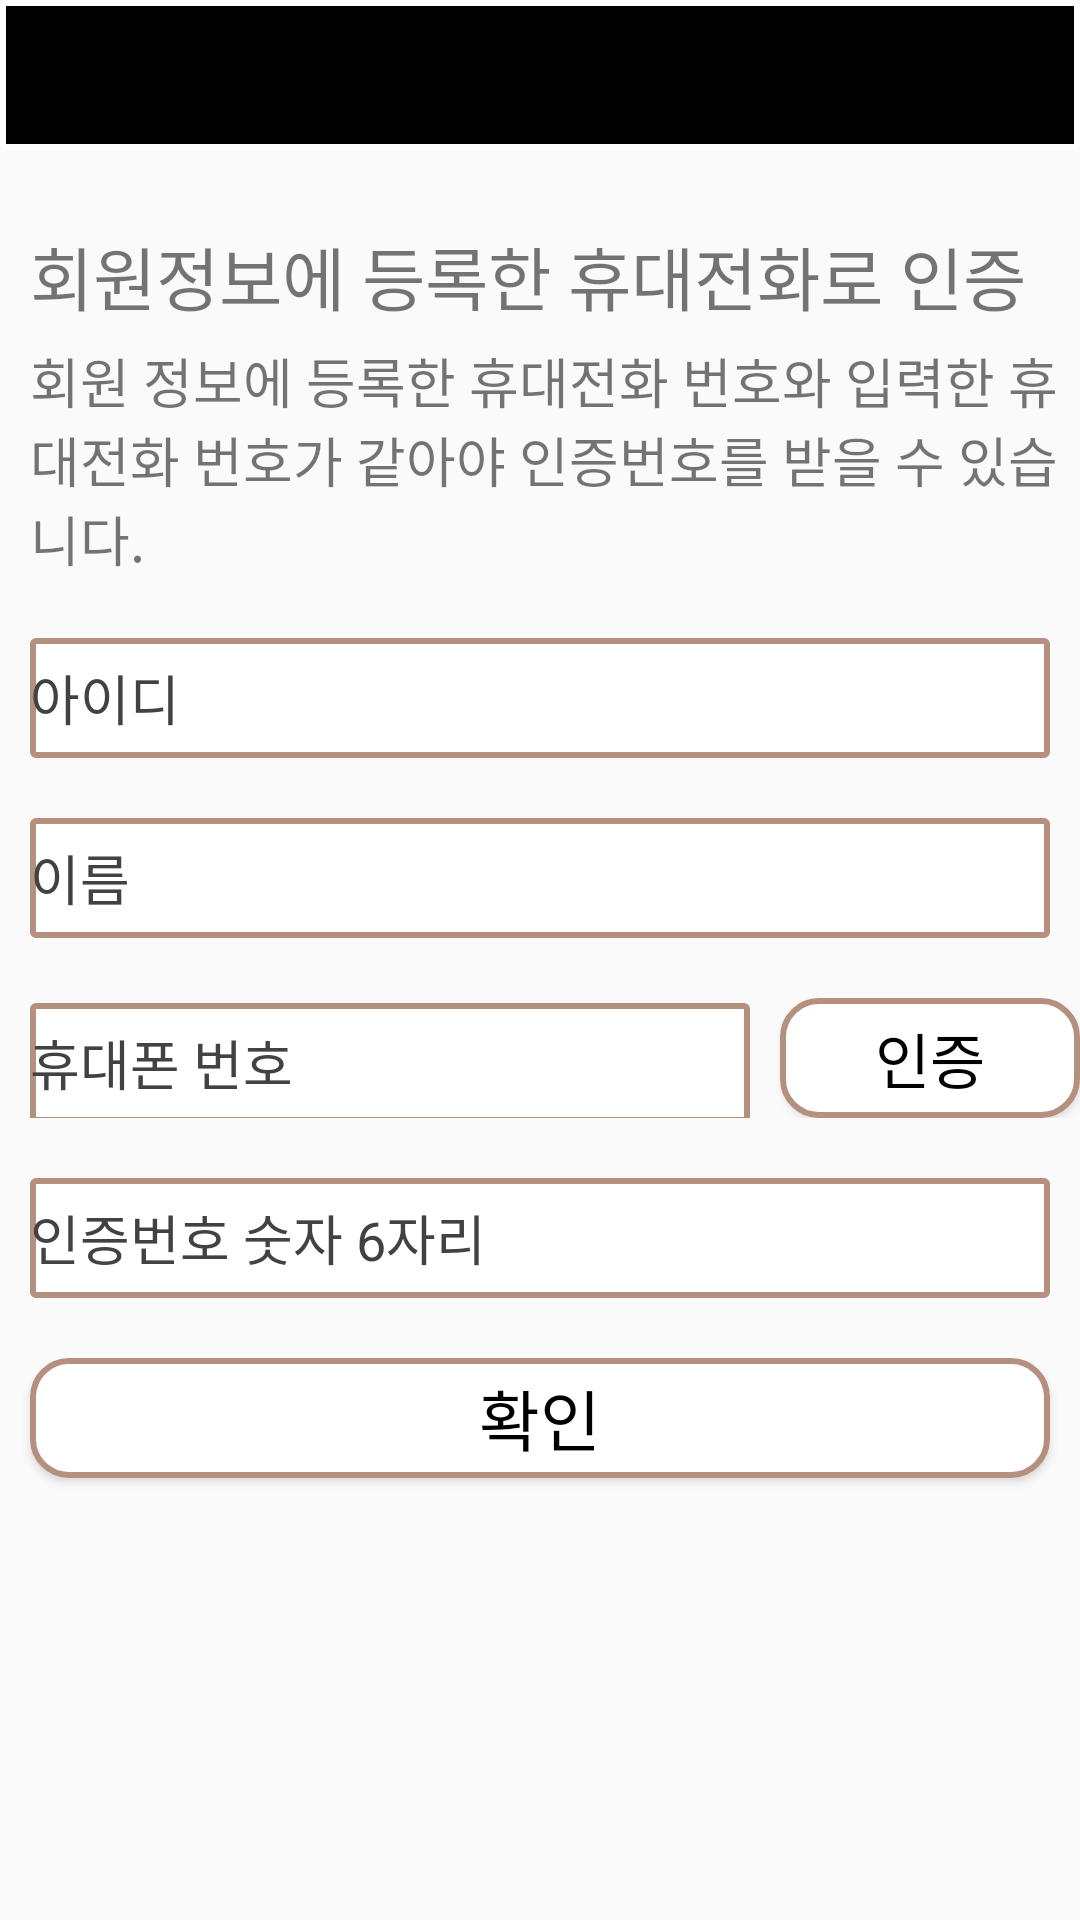

Write the Android layout XML for this screen, with the resource values it uses.
<!-- AndroidManifest.xml: application theme Theme.BusReservation -->
<!-- res/layout/activity_find_password_result.xml -->
<?xml version="1.0" encoding="utf-8"?>
<androidx.constraintlayout.widget.ConstraintLayout xmlns:android="http://schemas.android.com/apk/res/android"
    xmlns:app="http://schemas.android.com/apk/res-auto"
    xmlns:tools="http://schemas.android.com/tools"
    android:layout_width="match_parent"
    android:layout_height="match_parent"
    tools:context=".Find_Password_Result">

    <TextView
        android:layout_width="match_parent"
        android:layout_height="50dp"
        android:layout_gravity="center"
        android:text="비밀번호 찾기"
        android:background="@drawable/black_edge"
        android:textAlignment="center"
        android:textSize="30dp"
        android:textFontWeight="@android:integer/config_longAnimTime"
        app:layout_constraintLeft_toLeftOf="parent"
        app:layout_constraintRight_toRightOf="parent"
        app:layout_constraintTop_toTopOf="parent"/>

    <LinearLayout
        android:layout_marginTop="50dp"
        android:orientation="vertical"
        android:layout_width="match_parent"
        android:layout_height="match_parent">

        <TextView
            android:layout_width="match_parent"
            android:layout_height="wrap_content"
            android:layout_marginLeft="10dp"
            android:text="회원정보에 등록한 휴대전화로 인증"
            android:textSize="23dp"
            android:textStyle="bold"
            android:textAlignment="textStart"
            android:textFontWeight="@android:integer/config_longAnimTime"
            android:layout_marginTop="25dp"
            app:layout_constraintLeft_toLeftOf="parent"
            app:layout_constraintRight_toRightOf="parent"
            app:layout_constraintTop_toTopOf="parent"/>

        <TextView
            android:layout_width="match_parent"
            android:layout_height="wrap_content"
            android:layout_marginLeft="10dp"
            android:text="회원 정보에 등록한 휴대전화 번호와 입력한 휴대전화 번호가 같아야 인증번호를 받을 수 있습니다."
            android:textSize="18dp"
            android:textAlignment="textStart"
            android:textFontWeight="@android:integer/config_longAnimTime"
            android:layout_marginTop="5dp"
            app:layout_constraintLeft_toLeftOf="parent"
            app:layout_constraintRight_toRightOf="parent"
            app:layout_constraintTop_toTopOf="parent"/>

        <EditText
            android:id="@+id/findPwdId"
            android:layout_width="match_parent"
            android:layout_height="40dp"
            android:layout_marginLeft="10dp"
            android:layout_marginRight="10dp"
            android:background="@drawable/white_edge"
            android:hint="아이디"
            android:textColorHint="@color/cardview_dark_background"
            android:textColor="@color/black"
            android:textSize="18dp"
            android:textAlignment="textStart"
            android:textFontWeight="@android:integer/config_longAnimTime"
            android:layout_marginTop="20dp"
            app:layout_constraintLeft_toLeftOf="parent"
            app:layout_constraintRight_toRightOf="parent"
            app:layout_constraintTop_toTopOf="parent"/>

        <EditText
            android:id="@+id/findPwdName"
            android:layout_width="match_parent"
            android:layout_height="40dp"
            android:layout_marginLeft="10dp"
            android:layout_marginRight="10dp"
            android:background="@drawable/white_edge"
            android:hint="이름"
            android:textColorHint="@color/cardview_dark_background"
            android:textColor="@color/black"
            android:textSize="18dp"
            android:textAlignment="textStart"
            android:textFontWeight="@android:integer/config_longAnimTime"
            android:layout_marginTop="20dp"
            app:layout_constraintLeft_toLeftOf="parent"
            app:layout_constraintRight_toRightOf="parent"
            app:layout_constraintTop_toTopOf="parent"/>

        <LinearLayout
            android:layout_marginTop="20dp"
            android:orientation="horizontal"
            android:layout_width="match_parent"
            android:layout_height="wrap_content">

            <EditText
                android:id="@+id/findPwdPhone"
                android:layout_width="240dp"
                android:layout_height="40dp"
                android:layout_marginLeft="10dp"
                android:background="@drawable/white_edge"
                android:hint="휴대폰 번호"
                android:textColorHint="@color/cardview_dark_background"
                android:textColor="@color/black"
                android:textSize="18dp"
                android:textAlignment="textStart"
                android:textFontWeight="@android:integer/config_longAnimTime"

                app:layout_constraintLeft_toLeftOf="parent"
                app:layout_constraintRight_toRightOf="parent"
                app:layout_constraintTop_toTopOf="parent"/>

            <Button
                android:id="@+id/findPwdIdAuthButton"
                android:background="@drawable/edge"
                android:layout_marginRight="10dp"
                android:layout_marginLeft="10dp"
                android:text="인증"
                android:textSize="20dp"
                android:textColor="@color/black"
                android:layout_width="100dp"
                android:layout_height="40dp">
            </Button>
        </LinearLayout>

        <EditText
            android:id="@+id/findPwdAuth"
            android:layout_width="match_parent"
            android:layout_height="40dp"
            android:layout_marginLeft="10dp"
            android:layout_marginTop="20dp"
            android:layout_marginRight="10dp"
            android:background="@drawable/white_edge"
            android:hint="인증번호 숫자 6자리"
            android:textAlignment="textStart"
            android:textColor="@color/black"
            android:textColorHint="@color/cardview_dark_background"
            android:textFontWeight="@android:integer/config_longAnimTime"
            android:textSize="18dp"
            app:layout_constraintLeft_toLeftOf="parent"
            app:layout_constraintRight_toRightOf="parent"
            app:layout_constraintTop_toTopOf="parent" />

        <Button
            android:id="@+id/findPwdButton"
            android:layout_width="match_parent"
            android:layout_height="40dp"
            android:layout_marginLeft="10dp"
            android:layout_marginTop="20dp"
            android:layout_marginRight="10dp"
            android:background="@drawable/edge"
            android:text="확인"
            android:textColor="@color/black"
            android:textSize="22dp"></Button>


    </LinearLayout>

</androidx.constraintlayout.widget.ConstraintLayout>
<!-- resources referenced by this layout -->
<resources>
  <color name="black">#FF000000</color>
  <!-- drawable black_edge (drawable) -->
  <?xml version="1.0" encoding="utf-8"?>
  <shape xmlns:android="http://schemas.android.com/apk/res/android"
      android:padding="15dp"
      android:shape="rectangle" >
      <solid android:color="#000" />
      <corners
          android:bottomLeftRadius="1dp"
          android:bottomRightRadius="1dp"
          android:topLeftRadius="1dp"
          android:topRightRadius="1dp" />
      <stroke
          android:width="2dp"
          android:color="#ffffff" />
  </shape>
  <!-- drawable edge (drawable) -->
  <?xml version="1.0" encoding="utf-8"?>
      <shape xmlns:android="http://schemas.android.com/apk/res/android"
          android:padding="15dp"
          android:shape="rectangle" >
      <solid android:color="#FFF" />
      <corners
          android:bottomLeftRadius="12dp"
          android:bottomRightRadius="12dp"
          android:topLeftRadius="12dp"
          android:topRightRadius="12dp" />
      <stroke
          android:width="2dp"
          android:color="#b6907f" />
  </shape>
  <!-- drawable white_edge (drawable) -->
  <?xml version="1.0" encoding="utf-8"?>
  <shape xmlns:android="http://schemas.android.com/apk/res/android"
      android:padding="15dp"
      android:shape="rectangle" >
      <solid android:color="#FFF" />
      <corners
          android:bottomLeftRadius="1dp"
          android:bottomRightRadius="1dp"
          android:topLeftRadius="1dp"
          android:topRightRadius="1dp" />
      <stroke
          android:width="2dp"
          android:color="#b6907f" />
  </shape>
  <style name="Theme.BusReservation" parent="Theme.AppCompat.Light">
          
          <item name="colorPrimary">@color/purple_500</item>
          <item name="colorPrimaryVariant">@color/purple_700</item>
          <item name="colorOnPrimary">@color/white</item>
          
          <item name="colorSecondary">@color/teal_200</item>
          <item name="colorSecondaryVariant">@color/teal_700</item>
          <item name="colorOnSecondary">@color/black</item>
          
          <item name="android:statusBarColor" tools:targetApi="l">?attr/colorPrimaryVariant</item>
          
          <item name="windowNoTitle">true</item>
          <item name="windowActionBar">false</item>
          <item name="android:windowAnimationStyle">@null</item>
          <item name="android:windowContentOverlay">@null</item>
          <item name="android:windowFullscreen">true</item>
  
  
      </style>
  <color name="purple_500">#FF6200EE</color>
  <color name="purple_700">#FF3700B3</color>
  <color name="white">#FFFFFFFF</color>
  <color name="teal_200">#FF03DAC5</color>
  <color name="teal_700">#FF018786</color>
</resources>
